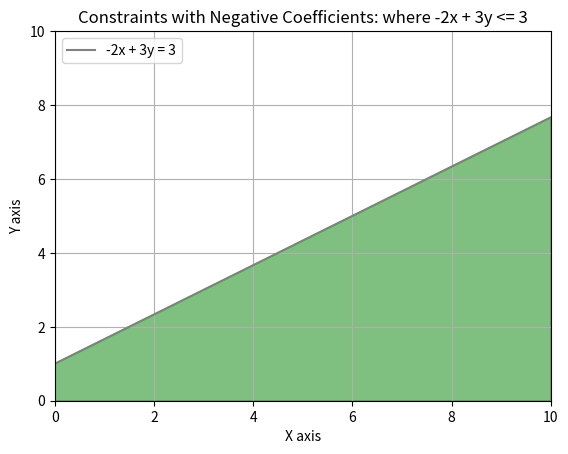

The matplotlib source for this figure:
import matplotlib.pyplot as plt
import numpy as np

# x values
x = np.linspace(-10, 10, 100)
# print(x)

# y values
y = (3 + 2 * x) / 3

# handle the non-negative values for shading
y_shade = np.maximum(0, (3 + 2 * x) / 3)

# plot the line
plt.plot(x, y, "gray", label = "-2x + 3y = 3")

# fill the region
plt.fill_between(x, 0, y_shade, color="green", alpha=0.5)


plt.xlabel("X axis")
plt.ylabel("Y axis")
plt.title("Constraints with Negative Coefficients: where -2x + 3y <= 3")


plt.xlim(0, 10)
plt.ylim(0, 10)
plt.legend(loc="upper left")

plt.grid(True)
# show the graph
plt.show()
